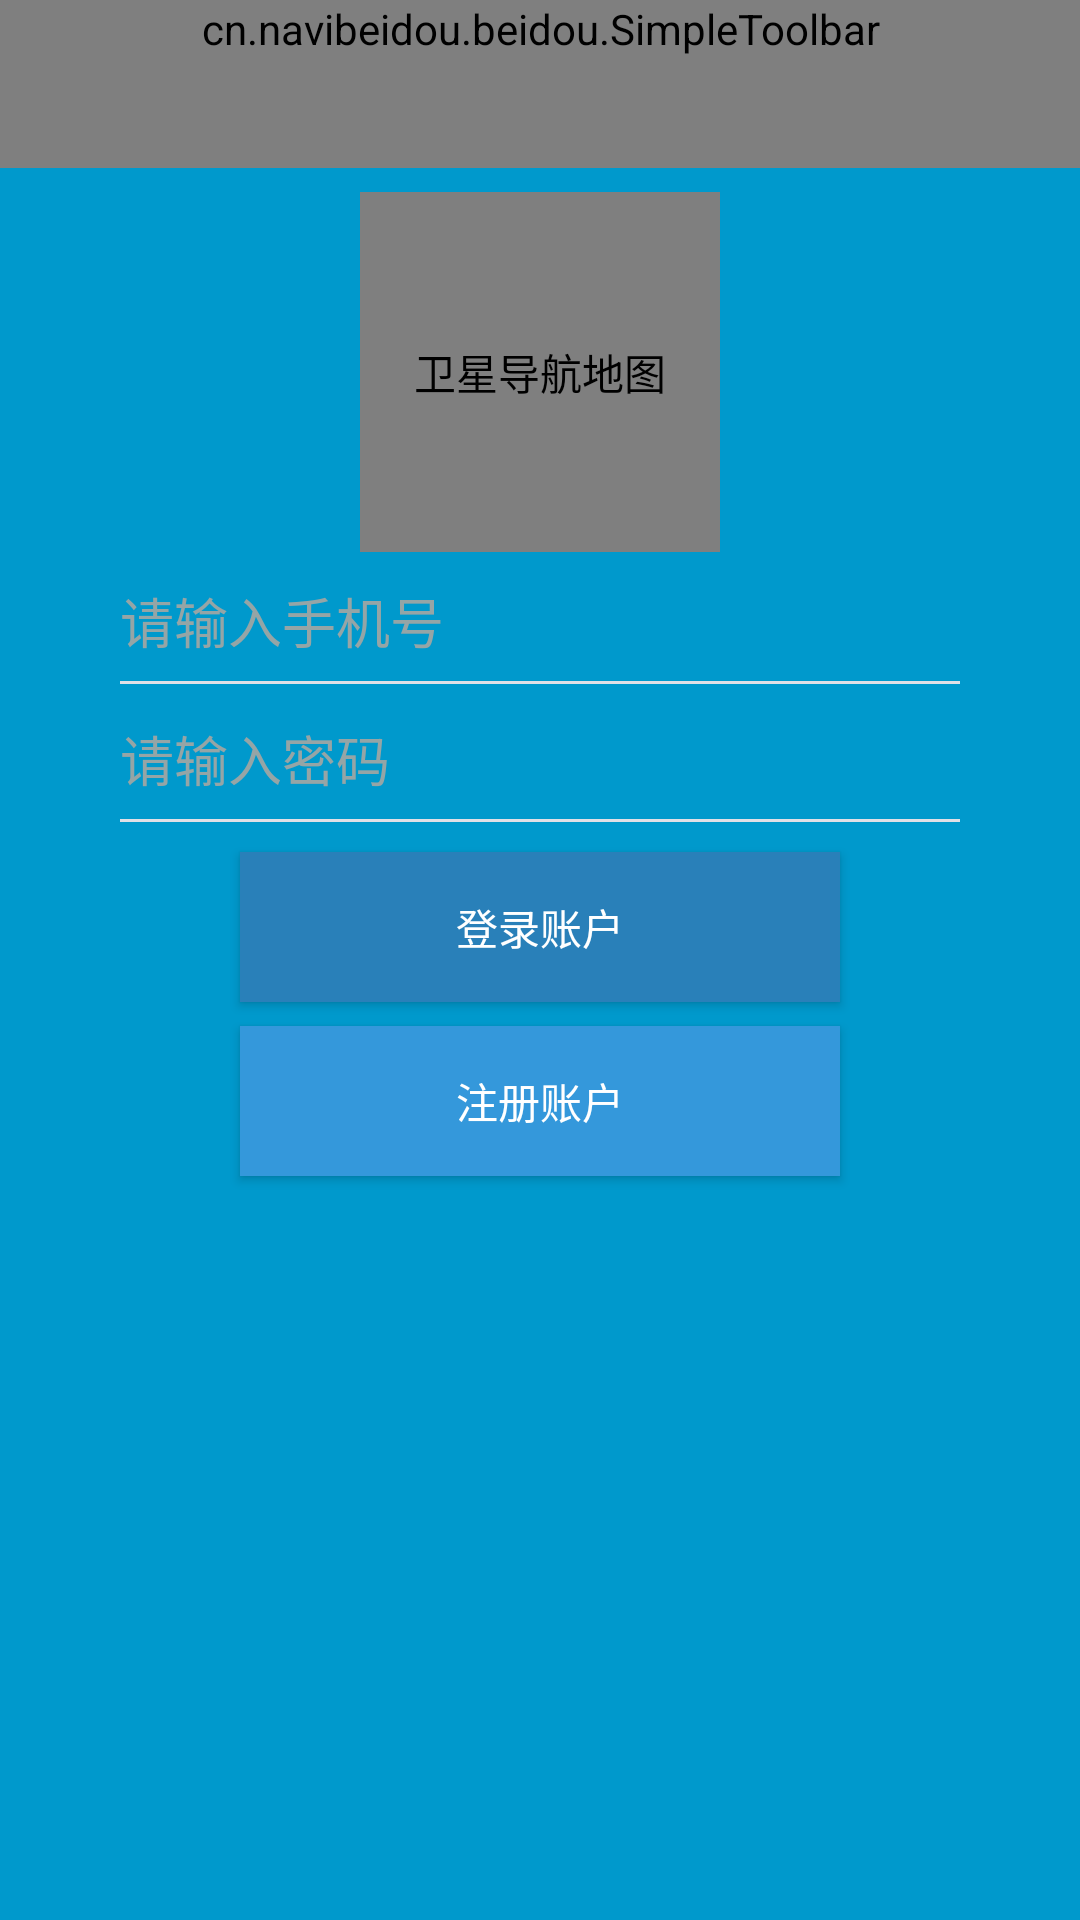

Android layout source for this screen:
<!-- AndroidManifest.xml: activity theme AppTheme.NoActionBar -->
<!-- res/layout/activity_login.xml -->
<?xml version="1.0" encoding="utf-8"?>
<android.support.constraint.ConstraintLayout xmlns:android="http://schemas.android.com/apk/res/android"
    xmlns:app="http://schemas.android.com/apk/res-auto"
    xmlns:tools="http://schemas.android.com/tools"
    android:layout_width="match_parent"
    android:layout_height="match_parent"
    android:background="@android:color/holo_blue_dark"
    tools:context="cn.navibeidou.beidou.LoginActivity">

    <cn.navibeidou.beidou.SimpleToolbar
        android:id="@+id/simple_toolbar"
        android:layout_width="match_parent"
        android:layout_height="wrap_content"
        android:minHeight="?android:attr/actionBarSize"
        app:contentInsetLeft="0dp"
        app:contentInsetStart="0dp"
        app:layout_constraintEnd_toEndOf="parent"
        app:layout_constraintStart_toStartOf="parent"
        app:layout_constraintTop_toTopOf="parent" />


    <LinearLayout
        android:layout_width="match_parent"
        android:layout_height="wrap_content"
        android:layout_marginStart="32dp"
        android:layout_marginEnd="32dp"
        android:orientation="vertical"
        app:layout_constraintEnd_toEndOf="parent"
        app:layout_constraintStart_toStartOf="parent"
        app:layout_constraintTop_toBottomOf="@+id/simple_toolbar">

        <android.support.constraint.ConstraintLayout
            android:id="@+id/ConstraintLayout1"
            android:layout_width="match_parent"
            android:layout_height="wrap_content">

            <com.makeramen.roundedimageview.RoundedImageView
                android:id="@+id/imageViewLogo"
                android:layout_width="120dp"
                android:layout_height="120dp"
                android:layout_marginTop="8dp"
                android:contentDescription="@string/app_name"
                android:src="@mipmap/icon_trans"
                app:layout_constraintBottom_toBottomOf="parent"
                app:layout_constraintEnd_toEndOf="parent"
                app:layout_constraintStart_toStartOf="parent"
                app:layout_constraintTop_toTopOf="parent"
                app:riv_border_color="#8c8c8c"
                app:riv_corner_radius="4dp" />
        </android.support.constraint.ConstraintLayout>

        <android.support.constraint.ConstraintLayout
            android:id="@+id/ConstraintLayout2"
            android:layout_width="match_parent"
            android:layout_height="wrap_content"
            android:layout_marginStart="8dp"
            android:layout_marginEnd="8dp">

            <EditText
                android:id="@+id/editsisNum"
                android:layout_width="match_parent"
                android:layout_height="46dp"
                android:layout_marginTop="8dp"
                android:background="@null"
                android:ems="10"
                android:hint="@string/editTel"
                android:textColor="@android:color/background_light"
                android:textColorHint="@color/colorConcrete"
                android:theme="@style/MyEditText"
                app:layout_constraintEnd_toEndOf="parent"
                app:layout_constraintStart_toStartOf="parent"
                tools:ignore="MissingConstraints" />

            <View
                android:layout_width="match_parent"
                android:layout_height="1dp"
                android:layout_marginBottom="2dp"
                android:background="#E0E0E6"
                app:layout_constraintBottom_toBottomOf="parent" />
        </android.support.constraint.ConstraintLayout>

        <android.support.constraint.ConstraintLayout
            android:id="@+id/ConstraintLayout3"
            android:layout_width="match_parent"
            android:layout_height="wrap_content"
            android:layout_marginStart="8dp"
            android:layout_marginEnd="8dp">

            <EditText
                android:id="@+id/editVIN"
                android:layout_width="match_parent"
                android:layout_height="46dp"
                android:layout_marginTop="8dp"
                android:background="@null"
                android:ems="10"
                android:hint="@string/editpw"
                android:inputType="textPassword"
                android:textColor="@android:color/background_light"
                android:textColorHint="@color/colorConcrete"
                android:theme="@style/MyEditText"
                app:layout_constraintEnd_toEndOf="parent"
                app:layout_constraintStart_toStartOf="parent"
                tools:ignore="MissingConstraints" />

            <View
                android:layout_width="match_parent"
                android:layout_height="1dp"
                android:layout_marginBottom="2dp"
                android:background="#E0E0E6"
                app:layout_constraintBottom_toBottomOf="parent" />
        </android.support.constraint.ConstraintLayout>


        <android.support.constraint.ConstraintLayout
            android:id="@+id/ConstraintLayout4"
            android:layout_width="match_parent"
            android:layout_height="wrap_content">

            <Button
                android:id="@+id/buttonLogin"
                android:layout_width="200dp"
                android:layout_height="50dp"
                android:layout_marginTop="8dp"
                android:background="@color/colorBelizeHole"
                android:foreground="?android:attr/selectableItemBackground"
                android:gravity="center"
                android:onClick="loginOnClick"
                android:textColor="@drawable/btn_selector_text"
                app:layout_constraintEnd_toEndOf="parent"
                app:layout_constraintStart_toStartOf="parent"
                android:text="@string/loginAccount"
                app:layout_constraintTop_toTopOf="parent" />

            <Button
                android:id="@+id/buttonLogon"
                android:layout_width="200dp"
                android:layout_height="50dp"
                android:layout_marginTop="8dp"
                android:layout_weight="1"
                android:background="@color/colorPeterRiver"
                android:foreground="?android:attr/selectableItemBackground"
                android:gravity="center"
                android:text="@string/registerAccount"
                android:onClick="logonOnClick"
                android:textColor="@drawable/btn_selector_text"
                app:layout_constraintEnd_toEndOf="parent"
                app:layout_constraintStart_toStartOf="parent"
                app:layout_constraintTop_toBottomOf="@+id/buttonLogin" />

            <Button
                android:id="@+id/buttonforgotpsw"
                android:layout_width="150dp"
                android:layout_height="50dp"
                android:layout_marginStart="128dp"
                android:layout_marginEnd="16dp"
                android:background="@android:color/transparent"
                android:onClick="forgotPSW"
                android:textColor="@drawable/btn_selector_text"
                android:textSize="12sp"
                app:layout_constraintEnd_toEndOf="parent"
                app:layout_constraintStart_toStartOf="parent"
                app:layout_constraintTop_toBottomOf="@+id/buttonLogon" />

        </android.support.constraint.ConstraintLayout>

    </LinearLayout>

</android.support.constraint.ConstraintLayout>
<!-- resources referenced by this layout -->
<resources>
  <color name="colorBelizeHole">#2980b9</color>
  <color name="colorConcrete">#95a5a6</color>
  <color name="colorPeterRiver">#3498db</color>
  <!-- drawable btn_selector_text (drawable) -->
  <?xml version="1.0" encoding="utf-8"?>
  <selector xmlns:android="http://schemas.android.com/apk/res/android">
  
      <item android:color="@android:color/white" android:state_pressed="false">
      </item>
  
      <item android:color="@android:color/darker_gray" android:state_pressed="true">
      </item>
  
  </selector>
  <!-- mipmap icon_trans: png bitmap (mipmap-xhdpi, 51895 bytes) -->
  <string name="app_name">卫星导航地图</string>
  <string name="editTel">请输入手机号</string>
  <string name="editpw">请输入密码</string>
  <string name="loginAccount">登录账户</string>
  <string name="registerAccount">注册账户</string>
  <style name="MyEditText" parent="Theme.AppCompat.Light">
          <item name="colorControlNormal">@android:color/white</item>
          <item name="colorControlActivated">@color/colorSilver</item>
      </style>
  <style name="AppTheme.NoActionBar">
          <item name="windowActionBar">false</item>
          <item name="windowNoTitle">true</item>
      </style>
  <color name="colorSilver">#bdc3c7</color>
</resources>
